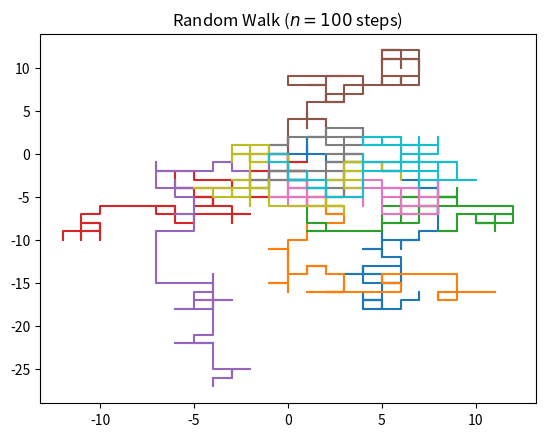

The script that saved this image:
# -*- coding: utf-8 -*-
""" [redacted]

Automatically generated by Colaboratory.

Original file is located at
    https://colab.research.google.com/<link-removed>
"""

# Python code for 2D random walk.
import random                         #for generate random number
from matplotlib import pyplot as plt  #for plot to the graph

#defining iteration and particle
n_partikel = 10                       #there is 10 particle
n_iterasi = 100                       #there is 100 steps

#defining xmax, xmin, ymax, ymin, xrange, and yrange 
x_max = 100                           #maximal axis x = 100 
x_min = -100                          #minimal axis x = -100
x_range = x_max - x_min               #the range is = 100 - (-100) = 200 

y_max = 100                           #maximal axis x = 100 
y_min = -100                          #minimal axis x = -100
y_range = y_max - y_min               #the range is = 100 - (-100) = 200

#creating two array for containing x and y coordinate  
xfin = [[0,0,0,0,0,0,0,0,0,0]]        #first condition for x final posisition is zero (0)
yfin = [[0,0,0,0,0,0,0,0,0,0]]        #first condition for y final posisition is zero (0)

# looping in range n_iterasi
for i in range (n_iterasi):
  tempx = []                          #make list for temporary x before go to the final list
  tempy = []                          #make list for temporary x before go to the final list
  # looping in range n_partikel
  for j in range(n_partikel):
      x = xfin [i][j]                 #calculate x [i][j]
      y = yfin [i][j]                 #calculate y [i][j]
      val = random.uniform(1, 0)      #generate random number for decision  
      
      #Update position
      #right position
      if val <= 0.25: 
          x = x + 1
      #left position
      elif val <= 0.50:
          y = y - 1 
      #up position
      elif val <= 0.75: 
          x = x - 1
      #down position
      else: 
          y = y + 1

      #PBC
      if (x > x_max) :
        x = x - x_range
      if (x < x_min) :
        x = x + x_range  

      if (y > y_max) :
        y = y - y_range
      if (y < y_min)  :
        y = y + y_range

      #appnend to temp
      tempx.append(x)
      tempy.append(y)

  #append to list final
  xfin.append(tempx)
  yfin.append(tempy)

#show the plot
plt.title("Random Walk ($n = " + str(n_iterasi) + "$ steps)")
plt.plot(xfin, yfin)
plt.show()

